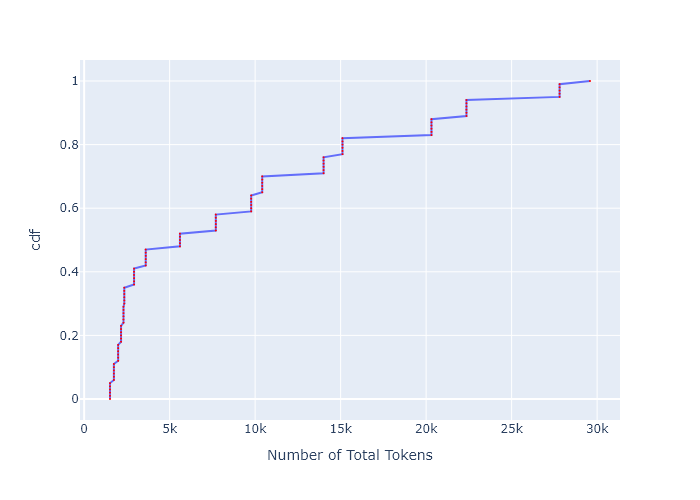

Data behind this chart, as committed beside it:
, cdf, Number of Total Tokens
0, 0.0, 1512
1, 0.01, 1512
2, 0.02, 1512
3, 0.03, 1512
4, 0.04, 1512
5, 0.05, 1512
6, 0.06, 1739
7, 0.07, 1739
8, 0.08, 1739
9, 0.09, 1739
10, 0.1, 1739
11, 0.11, 1739
12, 0.12, 1988
13, 0.13, 1988
14, 0.14, 1988
15, 0.15, 1988
16, 0.16, 1988
17, 0.17, 1988
18, 0.18, 2158
19, 0.19, 2158
20, 0.2, 2158
21, 0.21, 2158
22, 0.22, 2158
23, 0.23, 2158
24, 0.24, 2301
25, 0.25, 2301
26, 0.26, 2301
27, 0.27, 2301
28, 0.28, 2301
29, 0.29, 2301
30, 0.3, 2347
31, 0.31, 2347
32, 0.32, 2347
33, 0.33, 2347
34, 0.34, 2347
35, 0.35, 2347
36, 0.36, 2919
37, 0.37, 2919
38, 0.38, 2919
39, 0.39, 2919
40, 0.4, 2919
41, 0.41, 2919
42, 0.42, 3601
43, 0.43, 3601
44, 0.44, 3601
45, 0.45, 3601
46, 0.46, 3601
47, 0.47, 3601
48, 0.48, 5603
49, 0.49, 5603
50, 0.5, 5603
51, 0.51, 5603
52, 0.52, 5603
53, 0.53, 7700
54, 0.54, 7700
55, 0.55, 7700
56, 0.56, 7700
57, 0.57, 7700
58, 0.58, 7700
59, 0.59, 9769
... 41 more rows
